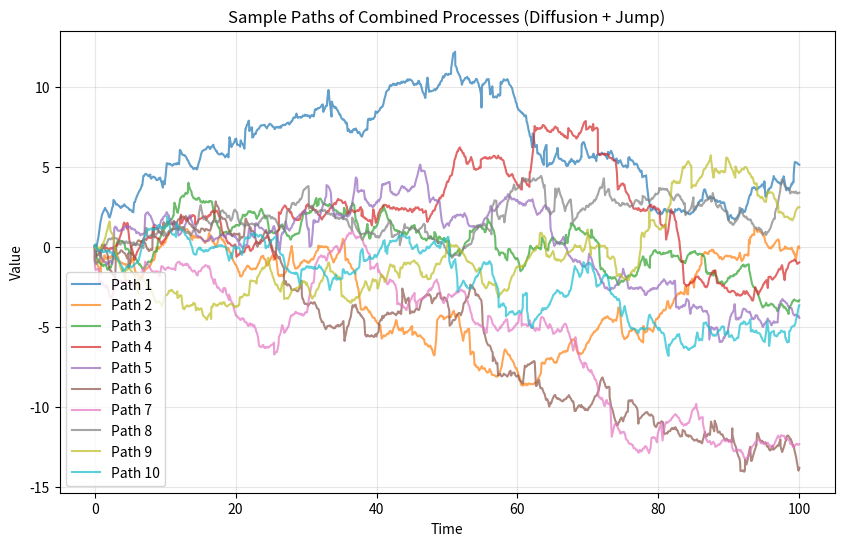

Source code (Python):
import numpy as np
import matplotlib.pyplot as plt

def sample_jump_process(T=1.0, lambda_rate=5.0, jump_mean=1.0, jump_std=0.5, seed=None):
    """
    Sample a compound Poisson jump process on [0, T].
    
    Parameters:
    -----------
    T : float
        The time horizon
    lambda_rate : float
        The rate parameter of the Poisson process (average number of jumps per unit time)
    jump_mean : float
        The mean of the jump size distribution
    jump_std : float
        The standard deviation of the jump size distribution
    seed : int or None
        Random seed for reproducibility
        
    Returns:
    --------
    times : np.ndarray
        The times at which jumps occur
    values : np.ndarray
        The cumulative values of the process at each time
    """
    if seed is not None:
        np.random.seed(seed)
    
    # Sample the number of jumps from a Poisson distribution
    n_jumps = np.random.poisson(lambda_rate * T)
    
    # If no jumps, return empty arrays
    if n_jumps == 0:
        return np.array([0, T]), np.array([0, 0])
    
    # Sample the jump times uniformly on [0, T]
    jump_times = np.random.uniform(0, T, n_jumps)
    jump_times = np.sort(jump_times)  # Sort the jump times
    
    # Sample the jump sizes from a normal distribution
    jump_sizes = np.random.normal(jump_mean, jump_std, n_jumps)
    
    # Compute the process values (cumulative sum of jumps)
    process_values = np.cumsum(jump_sizes)
    
    # Include the starting point (0, 0)
    times = np.concatenate(([0], jump_times, [T]))
    values = np.concatenate(([0], process_values, [process_values[-1]]))
    
    return times, values

def sample_combined_process(T=1.0, lambda_rate=5.0, jump_mean=1.0, jump_std=0.5, diffusion_std=0.1, seed=None):
    """
    Sample a combined process consisting of a diffusion process and a jump process on [0, T].
    
    Parameters:
    -----------
    T : float
        The time horizon
    lambda_rate : float
        The rate parameter of the Poisson process (average number of jumps per unit time)
    jump_mean : float
        The mean of the jump size distribution
    jump_std : float
        The standard deviation of the jump size distribution
    diffusion_std : float
        The standard deviation of the diffusion process (Brownian motion)
    seed : int or None
        Random seed for reproducibility
        
    Returns:
    --------
    times : np.ndarray
        The times at which jumps occur
    values : np.ndarray
        The cumulative values of the combined process at each time
    """
    if seed is not None:
        np.random.seed(seed)
    
    # Sample the number of jumps from a Poisson distribution
    n_jumps = np.random.poisson(lambda_rate * T)
    
    # If no jumps, return a pure diffusion process
    if n_jumps == 0:
        times = np.linspace(0, T, 1000)
        diffusion_values = np.cumsum(np.random.normal(0, diffusion_std * np.sqrt(T / 1000), len(times)))
        return times, diffusion_values
    
    # Sample the jump times uniformly on [0, T]
    jump_times = np.random.uniform(0, T, n_jumps)
    jump_times = np.sort(jump_times)  # Sort the jump times
    
    # Sample the jump sizes from a normal distribution
    jump_sizes = np.random.normal(jump_mean, jump_std, n_jumps)
    
    # Compute the jump process values (cumulative sum of jumps)
    jump_values = np.cumsum(jump_sizes)
    
    # Include the starting point (0, 0) for the jump process
    jump_times = np.concatenate(([0], jump_times, [T]))
    jump_values = np.concatenate(([0], jump_values, [jump_values[-1]]))
    
    # Generate the diffusion process
    diffusion_times = np.linspace(0, T, 1000)
    diffusion_values = np.cumsum(np.random.normal(0, diffusion_std * np.sqrt(T / 1000), len(diffusion_times)))
    
    # Combine the jump and diffusion processes
    combined_times = np.union1d(jump_times, diffusion_times)
    combined_values = np.interp(combined_times, jump_times, jump_values) + np.interp(combined_times, diffusion_times, diffusion_values)
    
    return combined_times, combined_values

def sample_multiple_combined_processes(m=10, T=1.0, lambda_rate=5.0, jump_mean=1.0, jump_std=0.5, diffusion_std=0.1, seed=None):
    """
    Sample multiple combined processes consisting of a diffusion process and a jump process on [0, T].
    
    Parameters:
    -----------
    m : int
        The number of paths to sample
    T : float
        The time horizon
    lambda_rate : float
        The rate parameter of the Poisson process (average number of jumps per unit time)
    jump_mean : float
        The mean of the jump size distribution
    jump_std : float
        The standard deviation of the jump size distribution
    diffusion_std : float
        The standard deviation of the diffusion process (Brownian motion)
    seed : int or None
        Random seed for reproducibility
        
    Returns:
    --------
    paths : list of tuples
        A list where each element is a tuple (times, values) representing a sampled path
    """
    if seed is not None:
        np.random.seed(seed)
    
    paths = []
    for i in range(m):
        times, values = sample_combined_process(T, lambda_rate, jump_mean, jump_std, diffusion_std, seed=np.random.randint(0, 1e6))
        paths.append((times, values))
    
    return paths

# Example usage
def plot_jump_process(times, values):
    """
    Plot a jump process.
    """
    plt.figure(figsize=(10, 6))
    plt.step(times, values, where='post')
    plt.scatter(times[1:-1], values[1:-1], color='red', zorder=3)
    plt.xlabel('Time')
    plt.ylabel('Value')
    plt.title('Sample Path of a Jump Process')
    plt.grid(True, alpha=0.3)
    plt.show()

def plot_combined_process(times, values):
    """
    Plot a combined process.
    """
    plt.figure(figsize=(10, 6))
    plt.plot(times, values, label='Combined Process')
    plt.xlabel('Time')
    plt.ylabel('Value')
    plt.title('Sample Path of a Combined Process (Diffusion + Jump)')
    plt.grid(True, alpha=0.3)
    plt.legend()
    plt.show()

def plot_multiple_combined_processes(paths):
    """
    Plot multiple combined processes.
    """
    plt.figure(figsize=(10, 6))
    for i, (times, values) in enumerate(paths):
        plt.plot(times, values, label=f'Path {i+1}', alpha=0.7)
    plt.xlabel('Time')
    plt.ylabel('Value')
    plt.title('Sample Paths of Combined Processes (Diffusion + Jump)')
    plt.grid(True, alpha=0.3)
    plt.legend()
    plt.show()

# Generate and plot multiple sample paths
paths = sample_multiple_combined_processes(m=10, T=100.0, lambda_rate=2.0, jump_mean=0., diffusion_std=0.2, seed=42)
plot_multiple_combined_processes(paths)